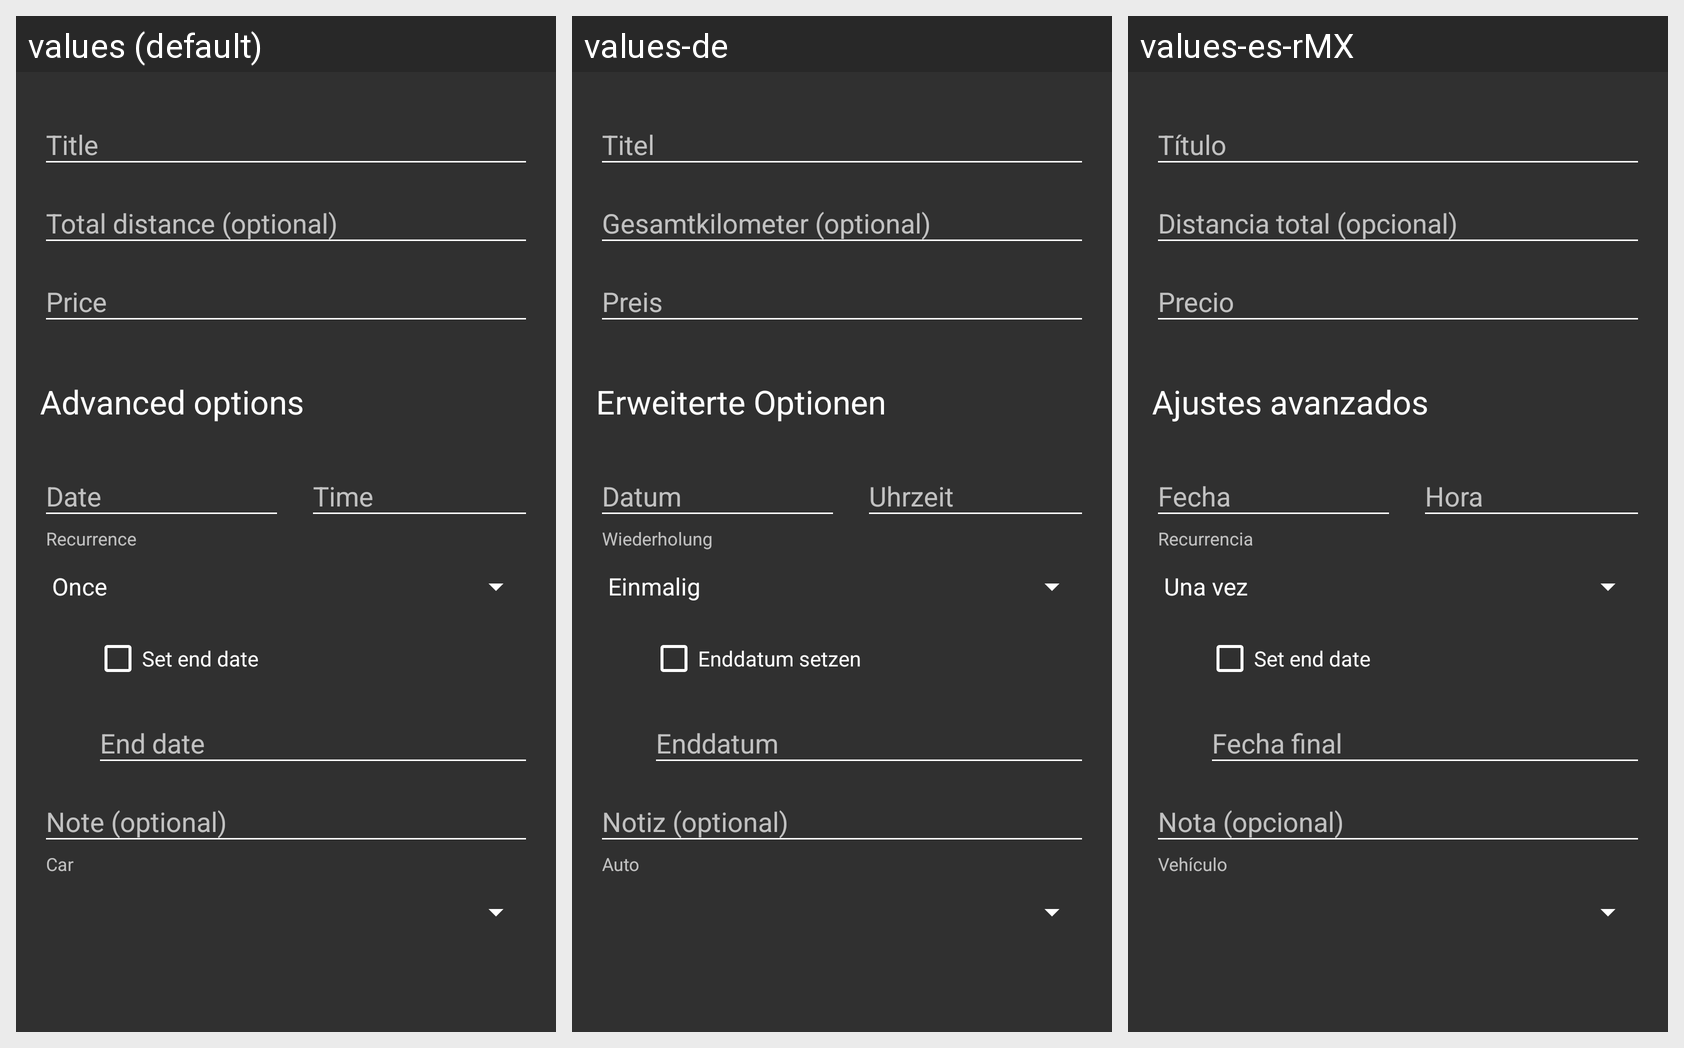

Locale-by-locale string values for the Android screen shown in this grid:
Android screen res/layout/fragment_data_detail_other.xml rendered under 3 locales, left to right: values (default), values-de, values-es-rMX. Device: Nexus 5 (rendered at 1080×1920; each locale shown at half size, 540×960, under a caption strip naming it); theme AppTheme.
Strings drawn on this screen, with the default value and each locale's value (text and hints the layout hard-codes, and strings that could not be matched under every locale, appear in the picture but are not listed):

hint_mileage_optional
  values: Total distance (optional)
  values-de: Gesamtkilometer (optional)
  values-es-rMX: Distancia total (opcional)

hint_price
  values: Price
  values-de: Preis
  values-es-rMX: Precio

section_advanced
  values: Advanced options
  values-de: Erweiterte Optionen
  values-es-rMX: Ajustes avanzados

hint_date
  values: Date
  values-de: Datum
  values-es-rMX: Fecha

hint_time
  values: Time
  values-de: Uhrzeit
  values-es-rMX: Hora

label_recurrence
  values: Recurrence
  values-de: Wiederholung
  values-es-rMX: Recurrencia

label_set_end_date
  values: Set end date
  values-de: Enddatum setzen
  values-es-rMX: Set end date

hint_end_date
  values: End date
  values-de: Enddatum
  values-es-rMX: Fecha final

hint_note_optional
  values: Note (optional)
  values-de: Notiz (optional)
  values-es-rMX: Nota (opcional)

label_car
  values: Car
  values-de: Auto
  values-es-rMX: Vehículo
